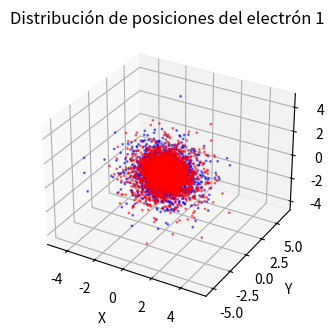

Here is the Python script that generated this plot:
import numpy as np
import matplotlib.pyplot as plt
from mpl_toolkits.mplot3d import Axes3D

# Constantes
a0 = 1  # Radio de Bohr en unidades atómicas
Z_efectiva = 1.5  # Carga efectiva aproximada para el helio

# Número de simulaciones
num_simulaciones = 10000

# Generar posiciones aleatorias para el primer electrón
r1 = np.random.exponential(scale=a0/Z_efectiva, size=num_simulaciones)
theta1 = np.arccos(1 - 2 * np.random.rand(num_simulaciones))
phi1 = 2 * np.pi * np.random.rand(num_simulaciones)

# Convertir coordenadas esféricas a cartesianas para el primer electrón
x1 = r1 * np.sin(theta1) * np.cos(phi1)
y1 = r1 * np.sin(theta1) * np.sin(phi1)
z1 = r1 * np.cos(theta1)

# Generar posiciones aleatorias para el segundo electrón (independiente)
r2 = np.random.exponential(scale=a0/Z_efectiva, size=num_simulaciones)
theta2 = np.arccos(1 - 2 * np.random.rand(num_simulaciones))
phi2 = 2 * np.pi * np.random.rand(num_simulaciones)

# Convertir coordenadas esféricas a cartesianas para el segundo electrón
x2 = r2 * np.sin(theta2) * np.cos(phi2)
y2 = r2 * np.sin(theta2) * np.sin(phi2)
z2 = r2 * np.cos(theta2)

# Visualizar en un gráfico 3D
fig = plt.figure(figsize=(8, 8))

# Electrón 1
ax1 = fig.add_subplot(121, projection='3d')
ax1.scatter(x1, y1, z1, c='blue', s=1, alpha=0.5)
ax1.set_xlabel('X')
ax1.set_ylabel('Y')
ax1.set_zlabel('Z')
ax1.set_title('Distribución de posiciones del electrón 1')

# Electrón 2
#ax2 = fig.add_subplot(122, projection='3d')
ax1.scatter(x2, y2, z2, c='red', s=1, alpha=0.5)
#ax1.set_xlabel('X')
#ax1.set_ylabel('Y')
#ax1.set_zlabel('Z')
#ax2.set_title('Distribución de posiciones del electrón 2')

plt.show()